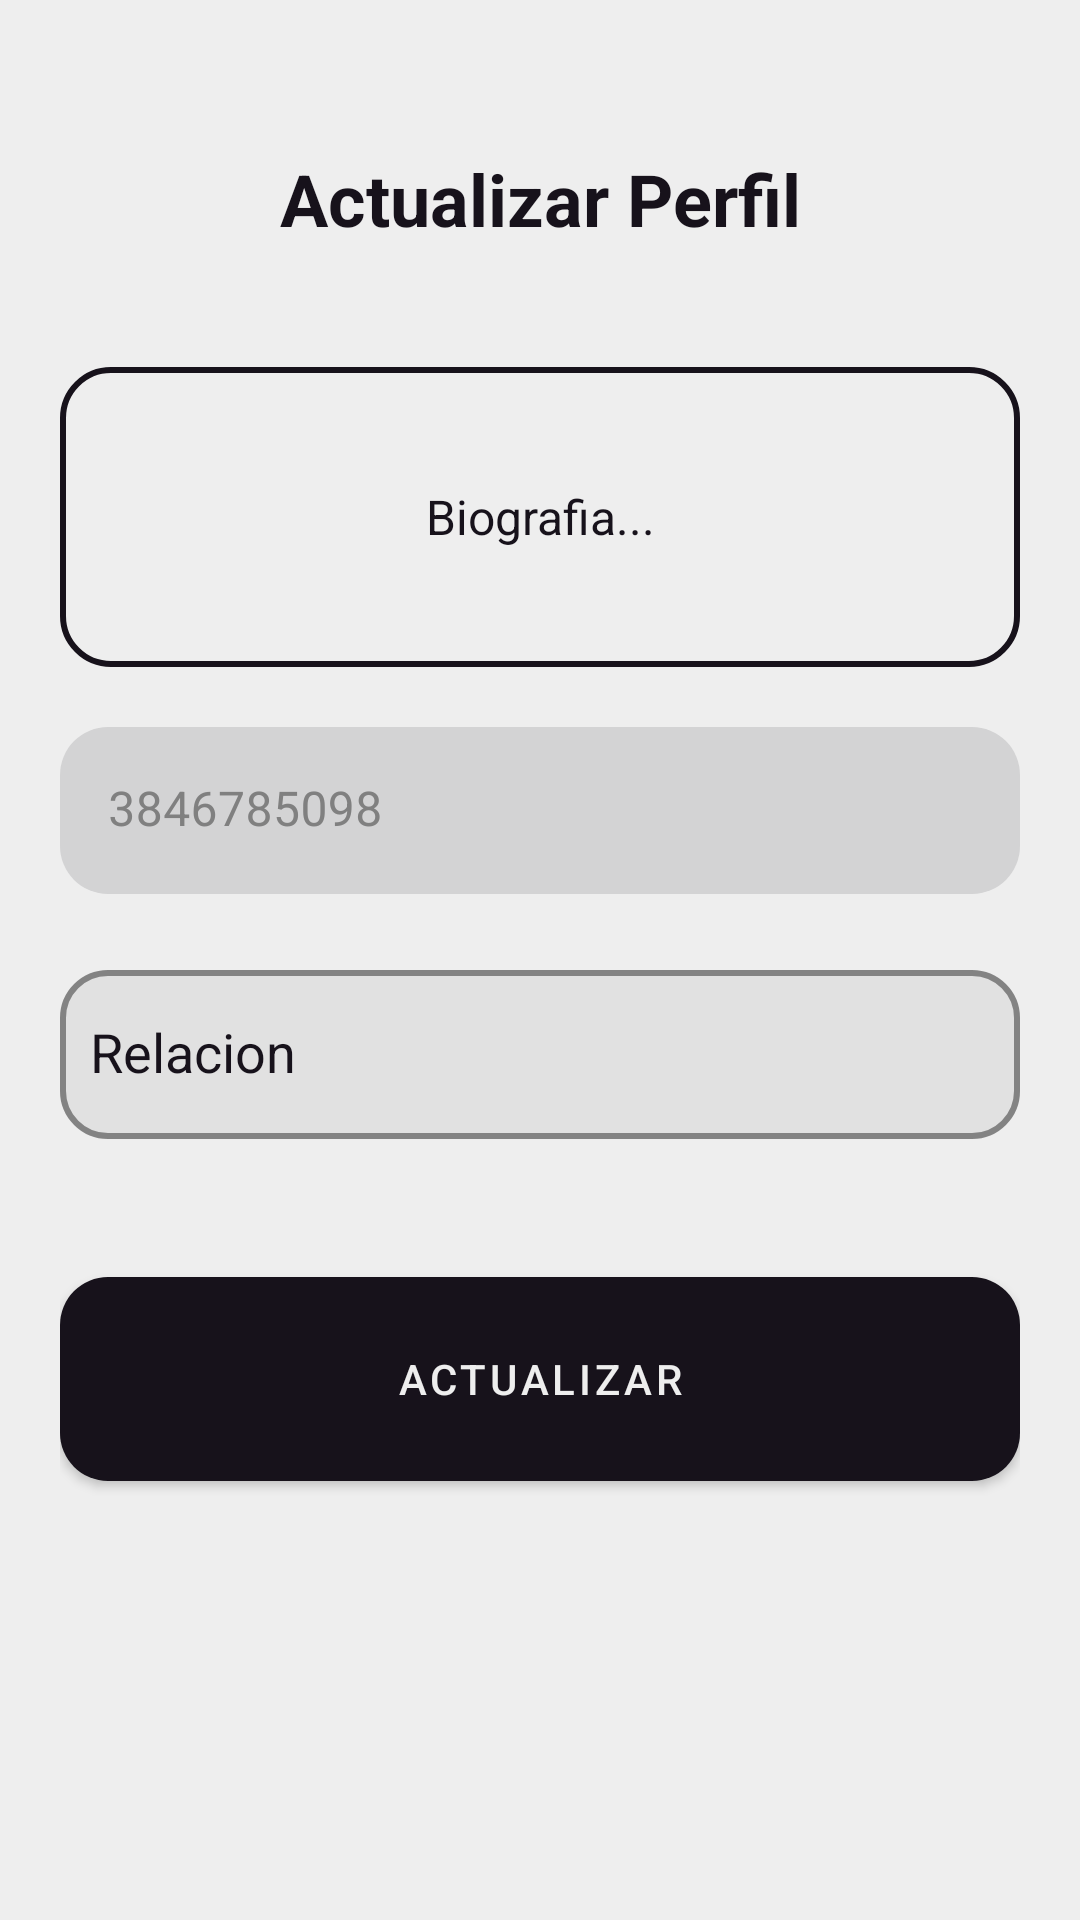

Produce the Android XML layout that renders to this screen, including the resource entries it uses.
<!-- AndroidManifest.xml: application theme Base.Theme.Blaze -->
<!-- res/layout/fragment_update_user.xml -->
<?xml version="1.0" encoding="utf-8"?>
<androidx.constraintlayout.widget.ConstraintLayout xmlns:android="http://schemas.android.com/apk/res/android"
    xmlns:app="http://schemas.android.com/apk/res-auto"
    android:layout_width="match_parent"
    android:layout_height="match_parent"
    xmlns:tools="http://schemas.android.com/tools"
    android:padding="20dp"
    android:background="@color/white_opacity">

    <TextView
        android:id="@+id/tv_add_description"
        android:layout_width="wrap_content"
        android:layout_height="wrap_content"
        android:layout_marginTop="30dp"
        android:text="Actualizar Perfil"
        android:textSize="24sp"
        android:textStyle="bold"
        android:textColor="@color/black_opacity"
        android:gravity="center"
        app:layout_constraintTop_toTopOf="parent"
        app:layout_constraintStart_toStartOf="parent"
        app:layout_constraintEnd_toEndOf="parent"
        tools:ignore="HardcodedText" />

    <EditText
        android:id="@+id/et_description"
        android:layout_width="0dp"
        android:layout_height="100dp"
        android:layout_marginTop="40dp"
        android:hint="Biografia..."
        android:background="@drawable/rounded_background"
        android:textColorHint="@color/black_opacity"
        android:textColor="@color/black_opacity"
        android:padding="12dp"
        android:textSize="16sp"
        android:gravity="center"
        app:layout_constraintTop_toBottomOf="@id/tv_add_description"
        app:layout_constraintStart_toStartOf="parent"
        app:layout_constraintEnd_toEndOf="parent"
     />


    <com.google.android.material.textfield.TextInputLayout
        android:id="@+id/phone_number_layout"
        android:layout_width="0dp"
        android:layout_height="wrap_content"
        android:hint="@string/phoneHint"
        android:textColorHint="@color/gray_opacity"
        app:boxCornerRadiusTopStart="16dp"
        android:layout_marginTop="20dp"
        app:boxCornerRadiusTopEnd="16dp"
        app:boxCornerRadiusBottomStart="16dp"
        app:boxCornerRadiusBottomEnd="16dp"
        app:boxStrokeWidth="0dp"
        app:boxStrokeWidthFocused="0dp"
        app:hintTextColor="@color/black_opacity"
        app:layout_constraintTop_toBottomOf="@id/et_description"
        app:layout_constraintStart_toStartOf="parent"
        app:layout_constraintEnd_toEndOf="parent"
    >

        <com.google.android.material.textfield.TextInputEditText
            android:id="@+id/phone_number_input"
            android:layout_width="match_parent"
            android:layout_height="wrap_content"
            android:inputType="phone"
            android:textColor="@color/black_opacity"
            android:textSize="16sp" />

    </com.google.android.material.textfield.TextInputLayout>

    <com.google.android.material.textfield.TextInputLayout
        android:id="@+id/relationTypeLayout"
        android:layout_width="0dp"
        android:layout_height="wrap_content"
        android:hint="@string/relationType"
        android:layout_marginTop="20dp"
        android:textColorHint="@color/black_opacity"
        app:boxBackgroundMode="outline"
        app:boxCornerRadiusBottomEnd="16dp"
        app:boxCornerRadiusBottomStart="16dp"
        app:boxCornerRadiusTopEnd="16dp"
        app:boxCornerRadiusTopStart="16dp"
        app:boxStrokeColor="@color/black_opacity"
        app:boxStrokeWidth="2dp"
        app:boxStrokeWidthFocused="2dp"
        app:hintTextColor="@color/black_opacity"
        app:layout_constraintTop_toBottomOf="@id/phone_number_layout"
        app:layout_constraintStart_toStartOf="parent"
        app:layout_constraintEnd_toEndOf="parent"
      >

        <AutoCompleteTextView
            android:id="@+id/exposedDropdownUpdate"
            android:layout_width="match_parent"
            android:layout_height="wrap_content"
            android:backgroundTint="@color/gray_opacity"
            android:inputType="none"
            android:paddingVertical="16dp"
            android:paddingStart="10dp"
            android:textColor="@color/black_opacity"
            android:popupBackground="@color/gray_opacity"
            tools:ignore="LabelFor" />

    </com.google.android.material.textfield.TextInputLayout>

    <com.google.android.material.button.MaterialButton
        android:id="@+id/updateUserButton"
        android:layout_width="0dp"
        android:layout_height="80dp"
        android:padding="18dp"
        android:layout_marginTop="40dp"
        android:text="@string/update"
        android:textColor="@color/white_opacity"
        app:backgroundTint="@color/black_opacity"
        app:cornerRadius="16dp"
        app:layout_constraintTop_toBottomOf="@id/relationTypeLayout"
        app:layout_constraintStart_toStartOf="parent"
        app:layout_constraintEnd_toEndOf="parent"
       />

</androidx.constraintlayout.widget.ConstraintLayout>
<!-- resources referenced by this layout -->
<resources>
  <color name="black_opacity">#17121B</color>
  <color name="gray_opacity">#808080</color>"
  <color name="white_opacity">#EEEEEE</color>
  <!-- drawable rounded_background (drawable) -->
  <?xml version="1.0" encoding="utf-8"?>
  <shape xmlns:android="http://schemas.android.com/apk/res/android">
      <solid android:color="@color/white_opacity" />
      <corners android:radius="16dp" />
      <stroke
          android:width="2dp"
          android:color="@color/black_opacity" />
  </shape>
  <string name="phoneHint">3846785098</string>
  <string name="relationType">Relacion</string>
  <string name="update">Actualizar</string>
  <style name="Base.Theme.Blaze" parent="Theme.MaterialComponents.DayNight.NoActionBar">
          
          <item name="colorPrimary">@color/purple_primary</item>
          <item name="colorPrimaryVariant">@color/purple_variant</item>
          <item name="colorOnPrimary">@color/white_opacity</item>
  
          
          <item name="colorSecondary">@color/teal_200</item>
          <item name="colorSecondaryVariant">@color/teal_700</item>
          <item name="colorOnSecondary">@color/black_opacity</item>
  
          
          <item name="android:colorBackground">@color/black_opacity</item>
          <item name="colorOnBackground">@color/black_opacity</item>
  
          
          <item name="colorSurface">@color/white_opacity</item>
          <item name="colorOnSurface">@color/black_opacity</item>
      </style>
  <color name="purple_primary">#7f26e7</color>
  <color name="purple_variant">#872c8b</color>
  <color name="teal_200">#03DAC5</color>
  <color name="teal_700">#018786</color>
</resources>
